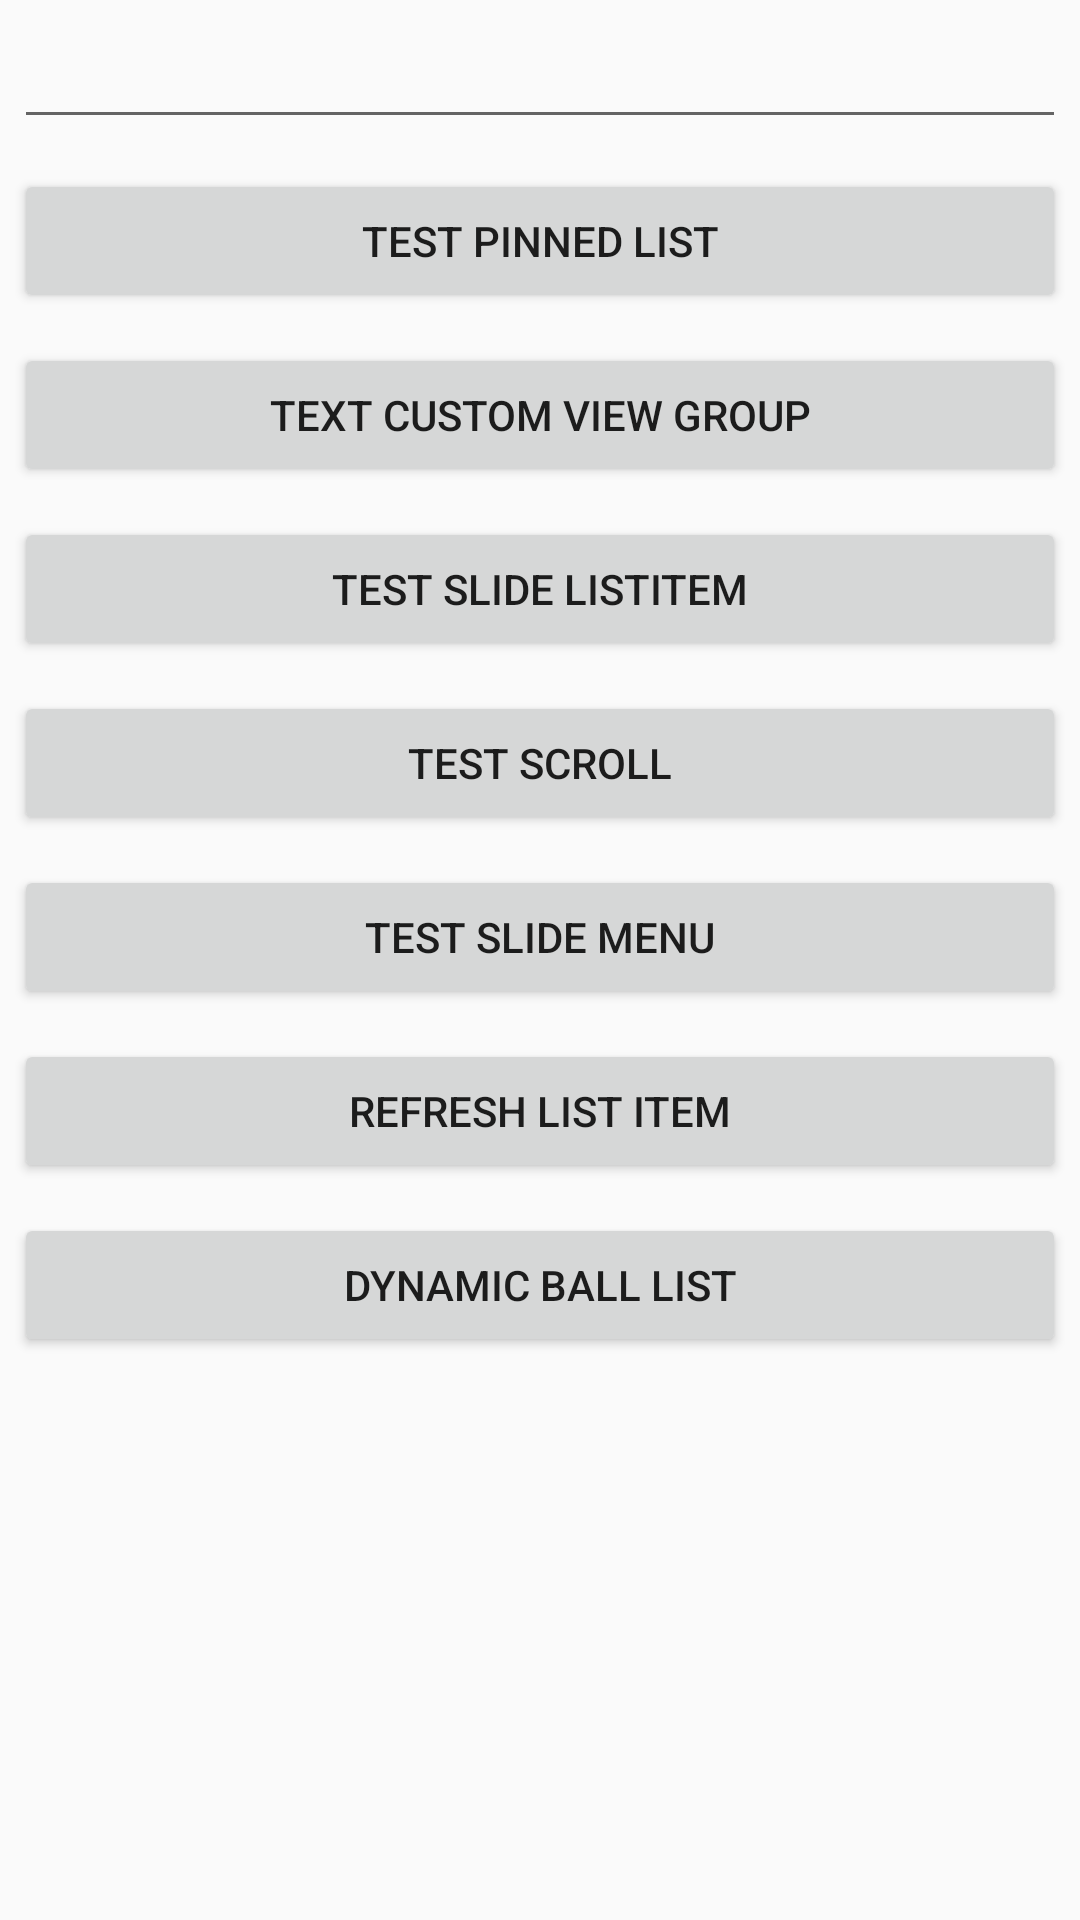

This screen was rendered from an Android layout file. Write that file and the resources it references.
<!-- AndroidManifest.xml: application theme AppTheme -->
<!-- res/layout/activity_main.xml -->
<ScrollView xmlns:android="http://schemas.android.com/apk/res/android"
    xmlns:tools="http://schemas.android.com/tools" android:layout_width="match_parent"
    android:layout_height="match_parent">
    <LinearLayout
        android:layout_width="match_parent"
        android:layout_height="match_parent" android:paddingLeft="@dimen/activity_horizontal_margin"
        android:paddingRight="@dimen/activity_horizontal_margin"
        android:paddingTop="@dimen/activity_vertical_margin"
        android:orientation="vertical"
        android:gravity="center"
        android:paddingBottom="@dimen/activity_vertical_margin" tools:context=".MainActivity">


        <EditText
            android:layout_width="match_parent"
            android:layout_height="wrap_content"
            android:layout_margin="5dp"
            android:layout_alignParentBottom="true"/>

        <Button
            android:id="@+id/btn_test_pinnedlist"
            style="@style/alexStyle"
            android:text="test pinned list"/>
        <Button
            android:id="@+id/btn_test_customviewgroup"
            android:text="text custom view group"
            style="@style/alexStyle"/>

        <Button
            android:id="@+id/btn_test_slide_listitem"
            android:text="test slide listitem"
            style="@style/alexStyle"/>

        <Button
            android:id="@+id/btn_test_scroll"
            android:text="test scroll"
            style="@style/alexStyle"/>
        
        <Button
            android:id="@+id/btn_test_slide_menu"
            android:text="test slide menu"
            style="@style/alexStyle"/>

        <Button
            android:id="@+id/btn_test_refresh_item"
            android:text="refresh list item"
            style="@style/alexStyle"/>
        
        <Button
            android:id="@+id/btn_dynamic_ball_list"
            android:text="dynamic ball list"
            style="@style/alexStyle"/>

    </LinearLayout>

</ScrollView>
<!-- resources referenced by this layout -->
<resources>
  <style name="alexStyle">
          <item name="android:layout_width">match_parent</item>
          <item name="android:layout_height">wrap_content</item>
          <item name="android:layout_margin">5dp</item>
      </style>
  <style name="AppTheme" parent="Theme.AppCompat.Light.DarkActionBar">
          
      </style>
</resources>
